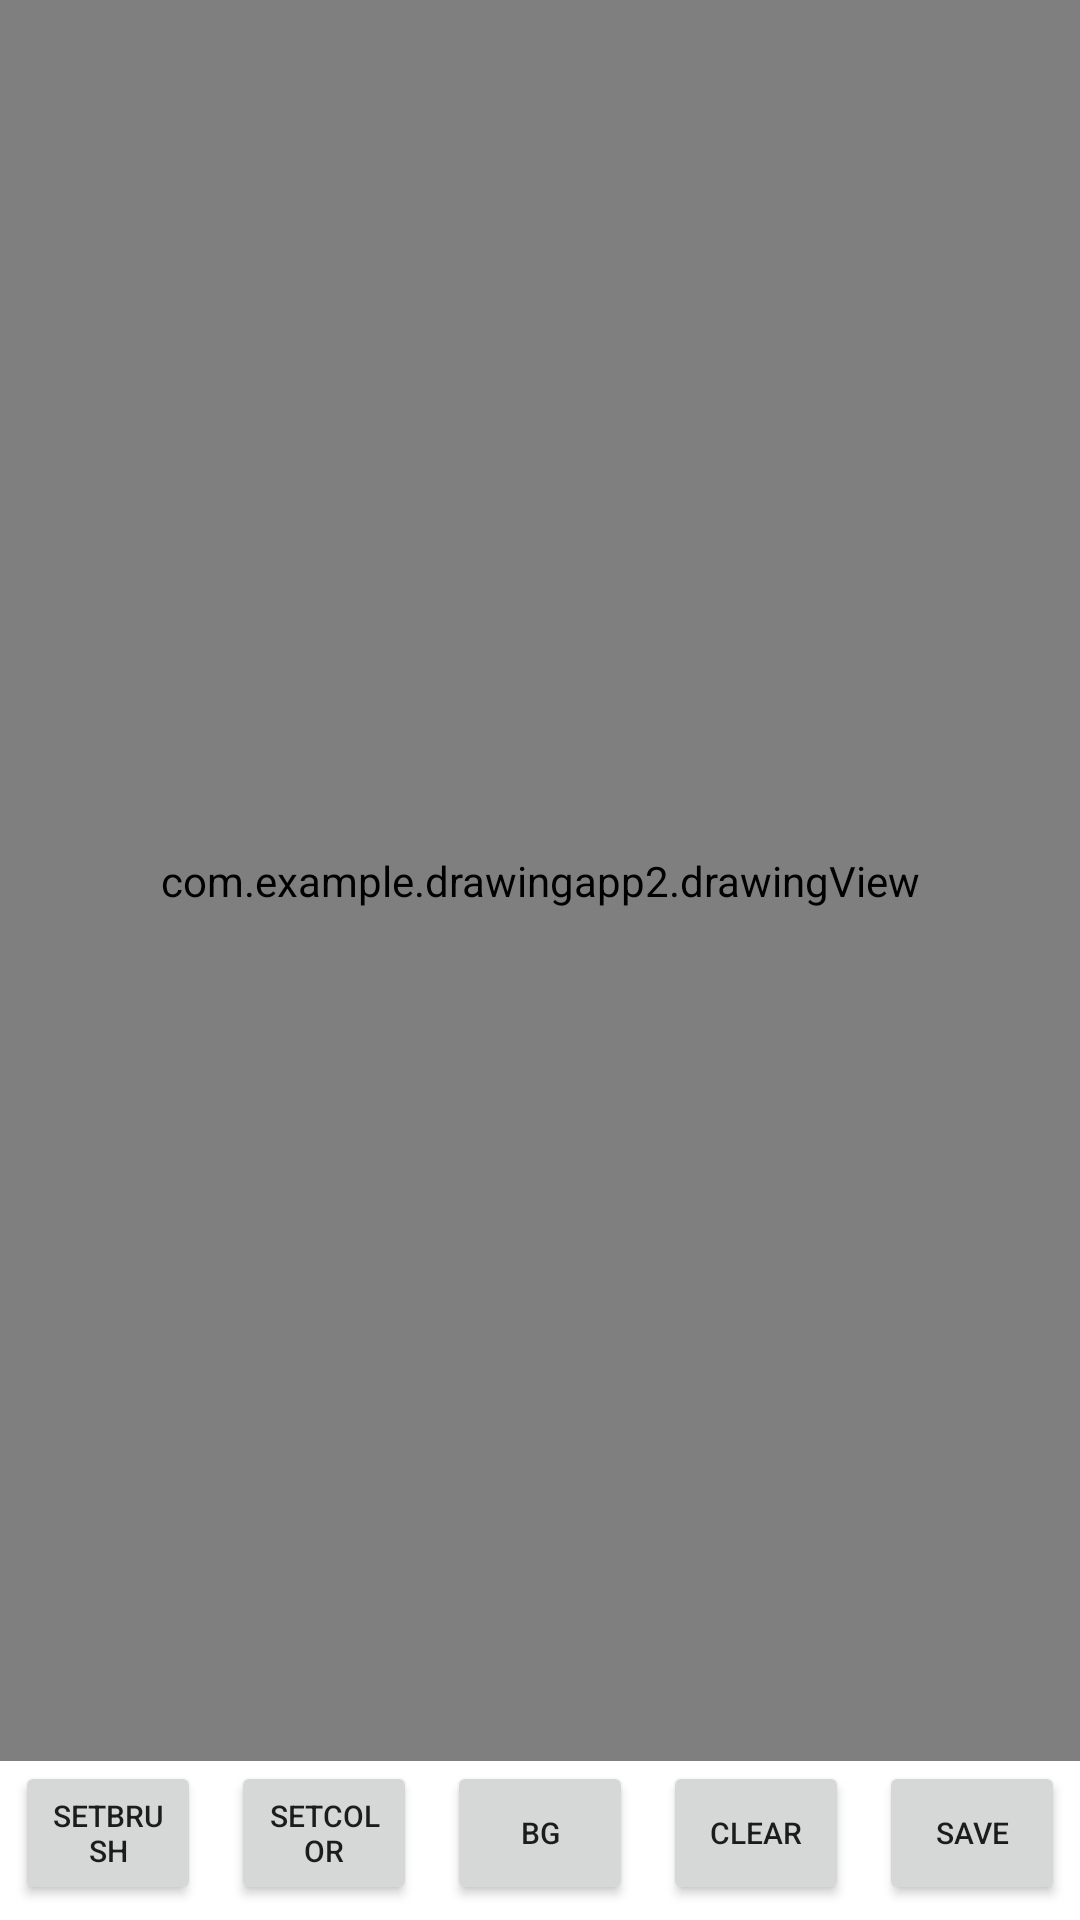

The Android layout XML behind this screen, and the referenced resources:
<!-- AndroidManifest.xml: application theme Theme.Drawingapp2 -->
<!-- res/layout/activity_main.xml -->
<?xml version="1.0" encoding="utf-8"?>
<androidx.constraintlayout.widget.ConstraintLayout xmlns:android="http://schemas.android.com/apk/res/android"
    xmlns:app="http://schemas.android.com/apk/res-auto"
    xmlns:tools="http://schemas.android.com/tools"
    android:layout_width="match_parent"
    android:layout_height="match_parent"
    tools:context=".MainActivity">

    <FrameLayout
        android:id="@+id/bglayout"
        android:layout_width="0dp"
        android:layout_height="0dp"
        app:layout_constraintBottom_toTopOf="@+id/dtools"
        app:layout_constraintLeft_toLeftOf="parent"
        app:layout_constraintRight_toRightOf="parent"
        app:layout_constraintTop_toTopOf="parent">
        <ImageView
            android:id="@+id/bgimage"
            android:layout_width="match_parent"
            android:layout_height="match_parent"
            android:scaleType="centerCrop"
            android:contentDescription="Image" />

        <com.example.drawingapp2.drawingView
            android:id="@+id/drawingView"
            android:layout_width="match_parent"
            android:layout_height="match_parent" />

    </FrameLayout>




    <LinearLayout
        android:id="@+id/dtools"
        android:layout_width="match_parent"
        android:layout_height="wrap_content"
        android:layout_margin="5dp"
        android:orientation="horizontal"
        android:gravity="center"
        app:layout_constraintBottom_toBottomOf="parent">

        <Button
            android:id="@+id/brushbtn"
            android:layout_width="wrap_content"
            android:layout_height="wrap_content"
            android:gravity="center"
            android:layout_weight="1"
            android:text="setBrush"
            android:textSize="10dp" />
        <Button
            android:id="@+id/colorbtn"
            android:layout_width="wrap_content"
            android:layout_height="wrap_content"
            android:layout_weight="1"
            android:gravity="center"
            android:text="setcolor"
            android:textSize="10dp"
            android:layout_marginLeft="10dp"/>

        <Button
            android:id="@+id/btnbg"
            android:layout_width="wrap_content"
            android:layout_weight="1"
            android:layout_height="wrap_content"
            android:text="BG"
            android:layout_marginLeft="10dp"
            android:textSize="10dp"
            android:gravity="center"/>

        <Button
            android:id="@+id/btnremove"
            android:layout_weight="1"
            android:layout_width="wrap_content"
            android:layout_height="wrap_content"
            android:layout_marginLeft="10dp"
            android:textSize="10dp"
            android:text="Clear"
            android:gravity="center"/>

        <Button
            android:id="@+id/btnsaving"
            android:layout_weight="1"
            android:layout_width="wrap_content"
            android:layout_height="wrap_content"
            android:layout_marginLeft="10dp"
            android:text="save"
            android:textSize="10dp"/>


    </LinearLayout>

</androidx.constraintlayout.widget.ConstraintLayout>
<!-- resources referenced by this layout -->
<resources>
  <style name="Theme.Drawingapp2" parent="Theme.MaterialComponents.DayNight.DarkActionBar">
          
          <item name="colorPrimary">@color/purple_500</item>
          <item name="colorPrimaryVariant">@color/purple_700</item>
          <item name="colorOnPrimary">@color/white</item>
          
          <item name="colorSecondary">@color/teal_200</item>
          <item name="colorSecondaryVariant">@color/teal_700</item>
          <item name="colorOnSecondary">@color/black</item>
          
          <item name="android:statusBarColor" tools:targetApi="l">?attr/colorPrimaryVariant</item>
          
      </style>
  <color name="purple_500">#FF6200EE</color>
  <color name="purple_700">#FF3700B3</color>
  <color name="white">#FFFFFFFF</color>
  <color name="teal_200">#FF03DAC5</color>
  <color name="teal_700">#FF018786</color>
  <color name="black">#FF000000</color>
</resources>
